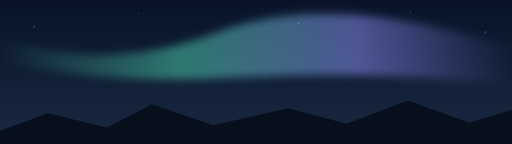
t = 0.00 s
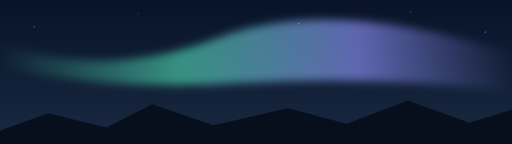
t = 1.50 s
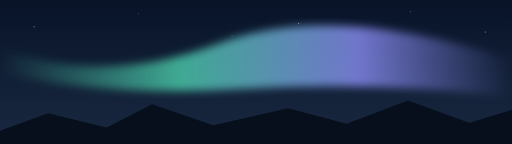
t = 3.00 s
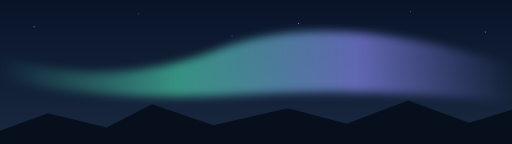
t = 4.50 s
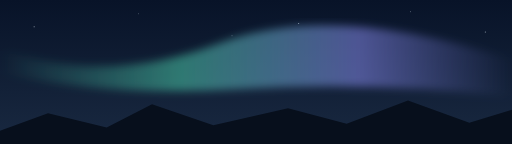
t = 6.00 s
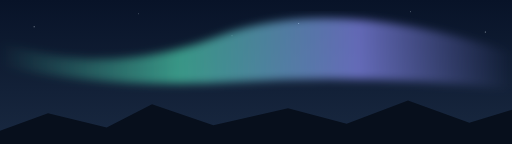
t = 7.88 s

The animated SVG that drew these frames (rendered in a browser with its animation timeline set to each time). Animation: 2 SMIL elements (animate=1,animateTransform=1); one cycle of 9.00 s, repeats indefinitely.

<svg xmlns="http://www.w3.org/2000/svg" viewBox="0 0 1920 540">
  <defs>
    <linearGradient id="sky" x2="0" y2="1">
      <stop stop-color="#081328"/><stop offset="1" stop-color="#192941"/>
    </linearGradient>
    <linearGradient id="ribbon">
      <stop stop-color="#53e5bb" stop-opacity="0"/>
      <stop offset=".35" stop-color="#53e5bb" stop-opacity=".7"/>
      <stop offset=".7" stop-color="#9194ff" stop-opacity=".75"/>
      <stop offset="1" stop-color="#9194ff" stop-opacity="0"/>
    </linearGradient>
    <filter id="blur"><feGaussianBlur stdDeviation="16"/></filter>
  </defs>
  <rect width="1920" height="540" fill="url(#sky)"/>
  <g fill="#e8f5ff" opacity=".65">
    <circle cx="128" cy="100" r="2"/><circle cx="520" cy="52" r="1.5"/>
    <circle cx="1120" cy="88" r="2"/><circle cx="1540" cy="44" r="1.5"/>
    <circle cx="1820" cy="120" r="2"/><circle cx="870" cy="134" r="1.5"/>
  </g>
  <g filter="url(#blur)">
    <path fill="url(#ribbon)" d="M0 140 Q400 280 820 120 T1920 180 L1920 320 Q1400 260 900 290 T0 230Z">
      <animateTransform attributeName="transform" type="translate" values="0 0;0 65;0 0" dur="9s" repeatCount="indefinite"/>
      <animate attributeName="opacity" values=".65;1;.65" dur="6s" repeatCount="indefinite"/>
    </path>
  </g>
  <path fill="#070f1c" d="M0 490 L180 425 400 478 570 391 800 470 1080 406 1300 464 1530 377 1760 460 1920 412 V540 H0Z"/>
</svg>
